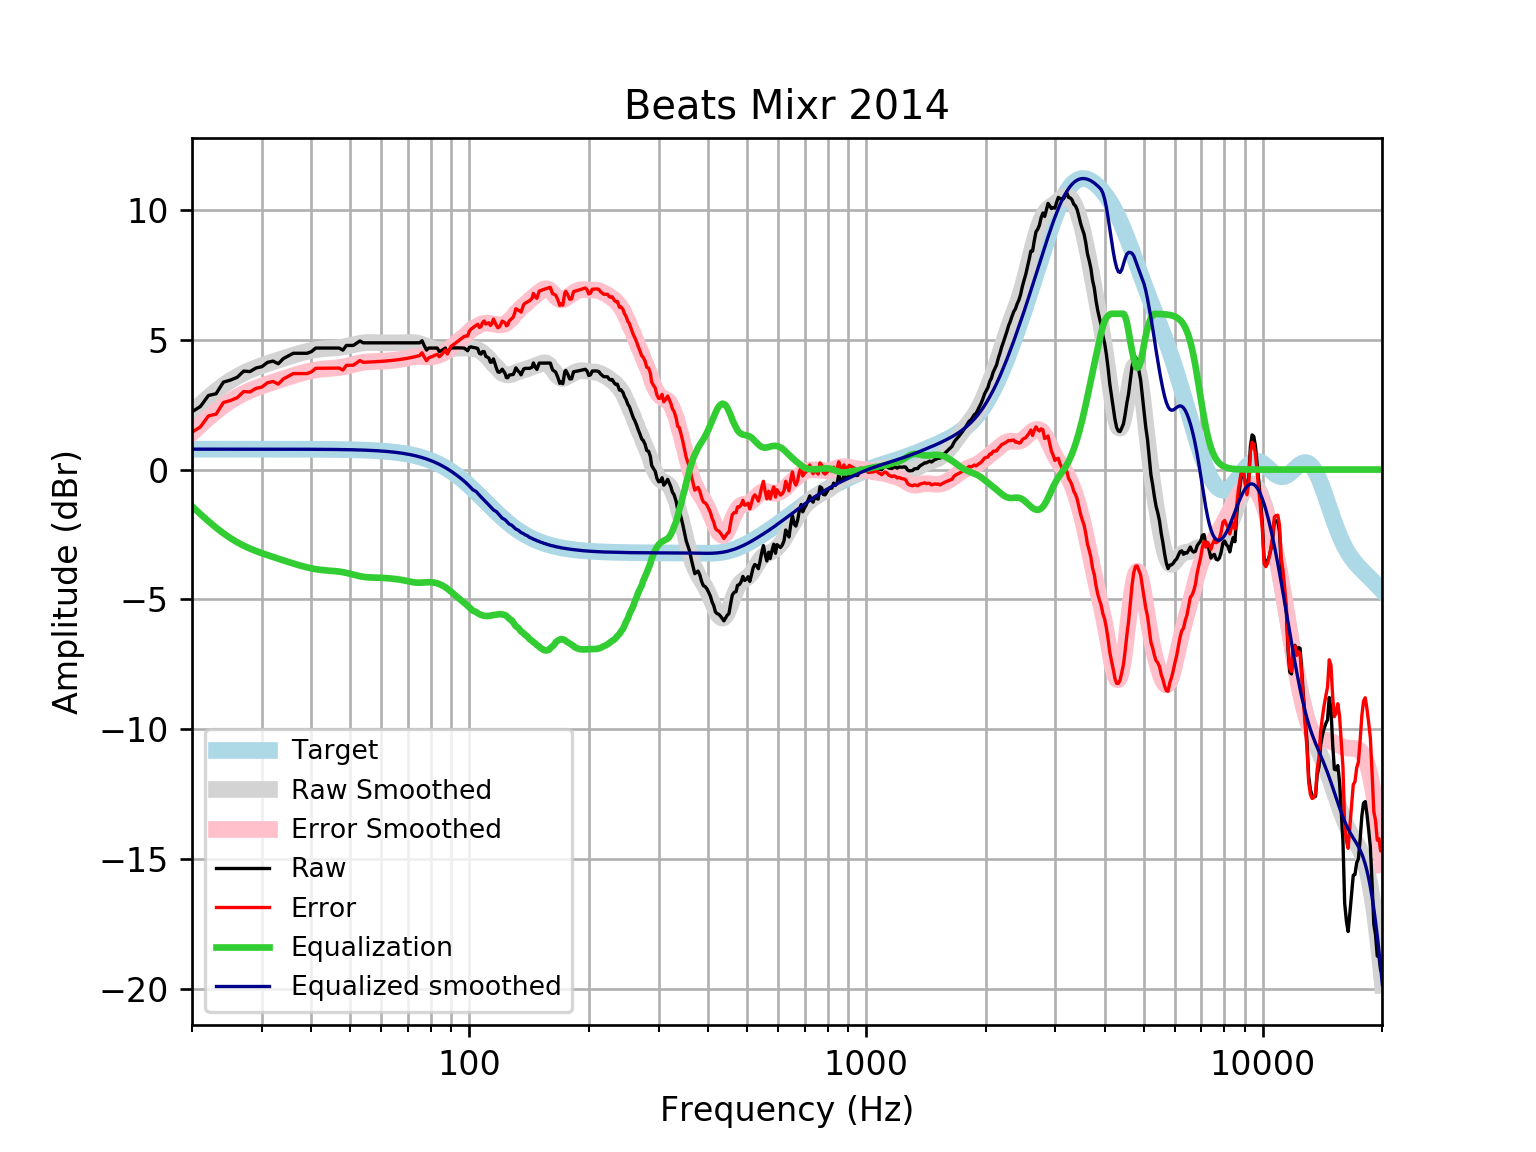

The table this chart was drawn from, first rows:
frequency, raw, error, smoothed, error_smoothed, equalization, equalized_raw, equalized_smoothed, target
20, 2.226, 1.44, 2.197, 1.411, -1.411, 0.8145, 0.7859, 0.7859
21, 2.429, 1.643, 2.502, 1.716, -1.716, 0.7128, 0.7859, 0.7859
22, 2.852, 2.067, 2.777, 1.991, -1.991, 0.8611, 0.7859, 0.7858
23, 2.92, 2.134, 3.024, 2.238, -2.238, 0.6814, 0.7858, 0.7858
24, 3.367, 2.582, 3.242, 2.456, -2.456, 0.9111, 0.7858, 0.7858
25, 3.445, 2.659, 3.428, 2.643, -2.643, 0.8026, 0.7857, 0.7857
26, 3.554, 2.768, 3.586, 2.8, -2.8, 0.7535, 0.7857, 0.7857
27, 3.791, 3.005, 3.718, 2.932, -2.932, 0.8581, 0.7856, 0.7856
28, 3.774, 2.989, 3.829, 3.043, -3.043, 0.7314, 0.7855, 0.7855
29, 3.912, 3.126, 3.923, 3.137, -3.137, 0.7743, 0.7854, 0.7854
30, 3.962, 3.177, 4.005, 3.22, -3.22, 0.7422, 0.7852, 0.7852
31, 4.128, 3.343, 4.08, 3.295, -3.295, 0.8331, 0.785, 0.785
32, 4.177, 3.392, 4.15, 3.366, -3.366, 0.8111, 0.7848, 0.7848
33, 4.076, 3.292, 4.217, 3.433, -3.433, 0.6432, 0.7846, 0.7846
34, 4.277, 3.493, 4.282, 3.498, -3.498, 0.7796, 0.7843, 0.7843
35, 4.377, 3.593, 4.344, 3.56, -3.56, 0.8175, 0.7839, 0.7839
36, 4.478, 3.695, 4.402, 3.619, -3.619, 0.8597, 0.7835, 0.7835
37, 4.478, 3.695, 4.456, 3.673, -3.673, 0.805, 0.783, 0.783
38, 4.478, 3.696, 4.506, 3.723, -3.723, 0.7551, 0.7824, 0.7824
39, 4.478, 3.697, 4.549, 3.767, -3.767, 0.711, 0.7818, 0.7818
40, 4.542, 3.761, 4.586, 3.805, -3.805, 0.7369, 0.781, 0.781
41, 4.68, 3.899, 4.616, 3.836, -3.836, 0.8439, 0.7801, 0.7801
42, 4.68, 3.9, 4.639, 3.859, -3.859, 0.8202, 0.7791, 0.7791
43, 4.68, 3.902, 4.655, 3.877, -3.877, 0.8027, 0.778, 0.7779
44, 4.68, 3.903, 4.667, 3.89, -3.89, 0.7897, 0.7766, 0.7766
45, 4.68, 3.904, 4.676, 3.901, -3.901, 0.7785, 0.7752, 0.7751
46, 4.68, 3.906, 4.687, 3.914, -3.914, 0.7661, 0.7735, 0.7734
47, 4.68, 3.908, 4.701, 3.93, -3.93, 0.7498, 0.7715, 0.7715
48, 4.599, 3.83, 4.721, 3.952, -3.952, 0.6473, 0.7694, 0.7694
49, 4.78, 4.013, 4.747, 3.98, -3.98, 0.8005, 0.767, 0.767
50, 4.78, 4.016, 4.776, 4.012, -4.012, 0.7682, 0.7643, 0.7642
51, 4.78, 4.019, 4.807, 4.046, -4.046, 0.7342, 0.7612, 0.7612
52, 4.865, 4.107, 4.836, 4.079, -4.079, 0.7862, 0.7579, 0.7578
53, 4.952, 4.198, 4.861, 4.107, -4.107, 0.8455, 0.7541, 0.7541
54, 4.881, 4.131, 4.879, 4.129, -4.129, 0.7521, 0.7499, 0.7499
55, 4.881, 4.135, 4.889, 4.144, -4.144, 0.737, 0.7453, 0.7453
56, 4.881, 4.141, 4.893, 4.153, -4.153, 0.7276, 0.7402, 0.7401
57, 4.881, 4.146, 4.893, 4.158, -4.158, 0.7224, 0.7345, 0.7345
58, 4.881, 4.152, 4.89, 4.162, -4.162, 0.7192, 0.7283, 0.7283
59, 4.881, 4.159, 4.886, 4.165, -4.165, 0.7161, 0.7215, 0.7215
60, 4.881, 4.167, 4.883, 4.169, -4.169, 0.7119, 0.714, 0.714
61, 4.881, 4.175, 4.881, 4.175, -4.175, 0.7059, 0.7058, 0.7058
62, 4.881, 4.184, 4.879, 4.183, -4.183, 0.6982, 0.6969, 0.6969
63, 4.881, 4.194, 4.879, 4.192, -4.192, 0.689, 0.6871, 0.6871
64, 4.881, 4.204, 4.879, 4.202, -4.202, 0.6784, 0.6765, 0.6765
65, 4.881, 4.216, 4.879, 4.214, -4.214, 0.6666, 0.665, 0.665
66, 4.881, 4.228, 4.88, 4.227, -4.227, 0.6533, 0.6525, 0.6525
67, 4.881, 4.242, 4.882, 4.243, -4.243, 0.6381, 0.639, 0.639
68, 4.881, 4.256, 4.884, 4.26, -4.26, 0.6208, 0.6244, 0.6244
69, 4.881, 4.272, 4.888, 4.279, -4.279, 0.6015, 0.6087, 0.6087
70, 4.881, 4.289, 4.891, 4.299, -4.299, 0.5813, 0.5918, 0.5918
71, 4.881, 4.307, 4.893, 4.319, -4.319, 0.5615, 0.5736, 0.5736
72, 4.881, 4.327, 4.891, 4.336, -4.336, 0.5444, 0.5541, 0.5541
73, 4.881, 4.347, 4.882, 4.349, -4.349, 0.5316, 0.5333, 0.5333
74, 4.881, 4.37, 4.867, 4.356, -4.356, 0.5246, 0.511, 0.511
75, 4.881, 4.393, 4.845, 4.357, -4.357, 0.5235, 0.4873, 0.4873
76, 4.961, 4.499, 4.816, 4.354, -4.354, 0.6077, 0.462, 0.4621
77, 4.764, 4.329, 4.782, 4.347, -4.347, 0.4173, 0.4352, 0.4353
78, 4.601, 4.194, 4.748, 4.341, -4.341, 0.2597, 0.4068, 0.4068
79, 4.68, 4.303, 4.714, 4.338, -4.338, 0.3418, 0.3767, 0.3768
... 553 more rows
